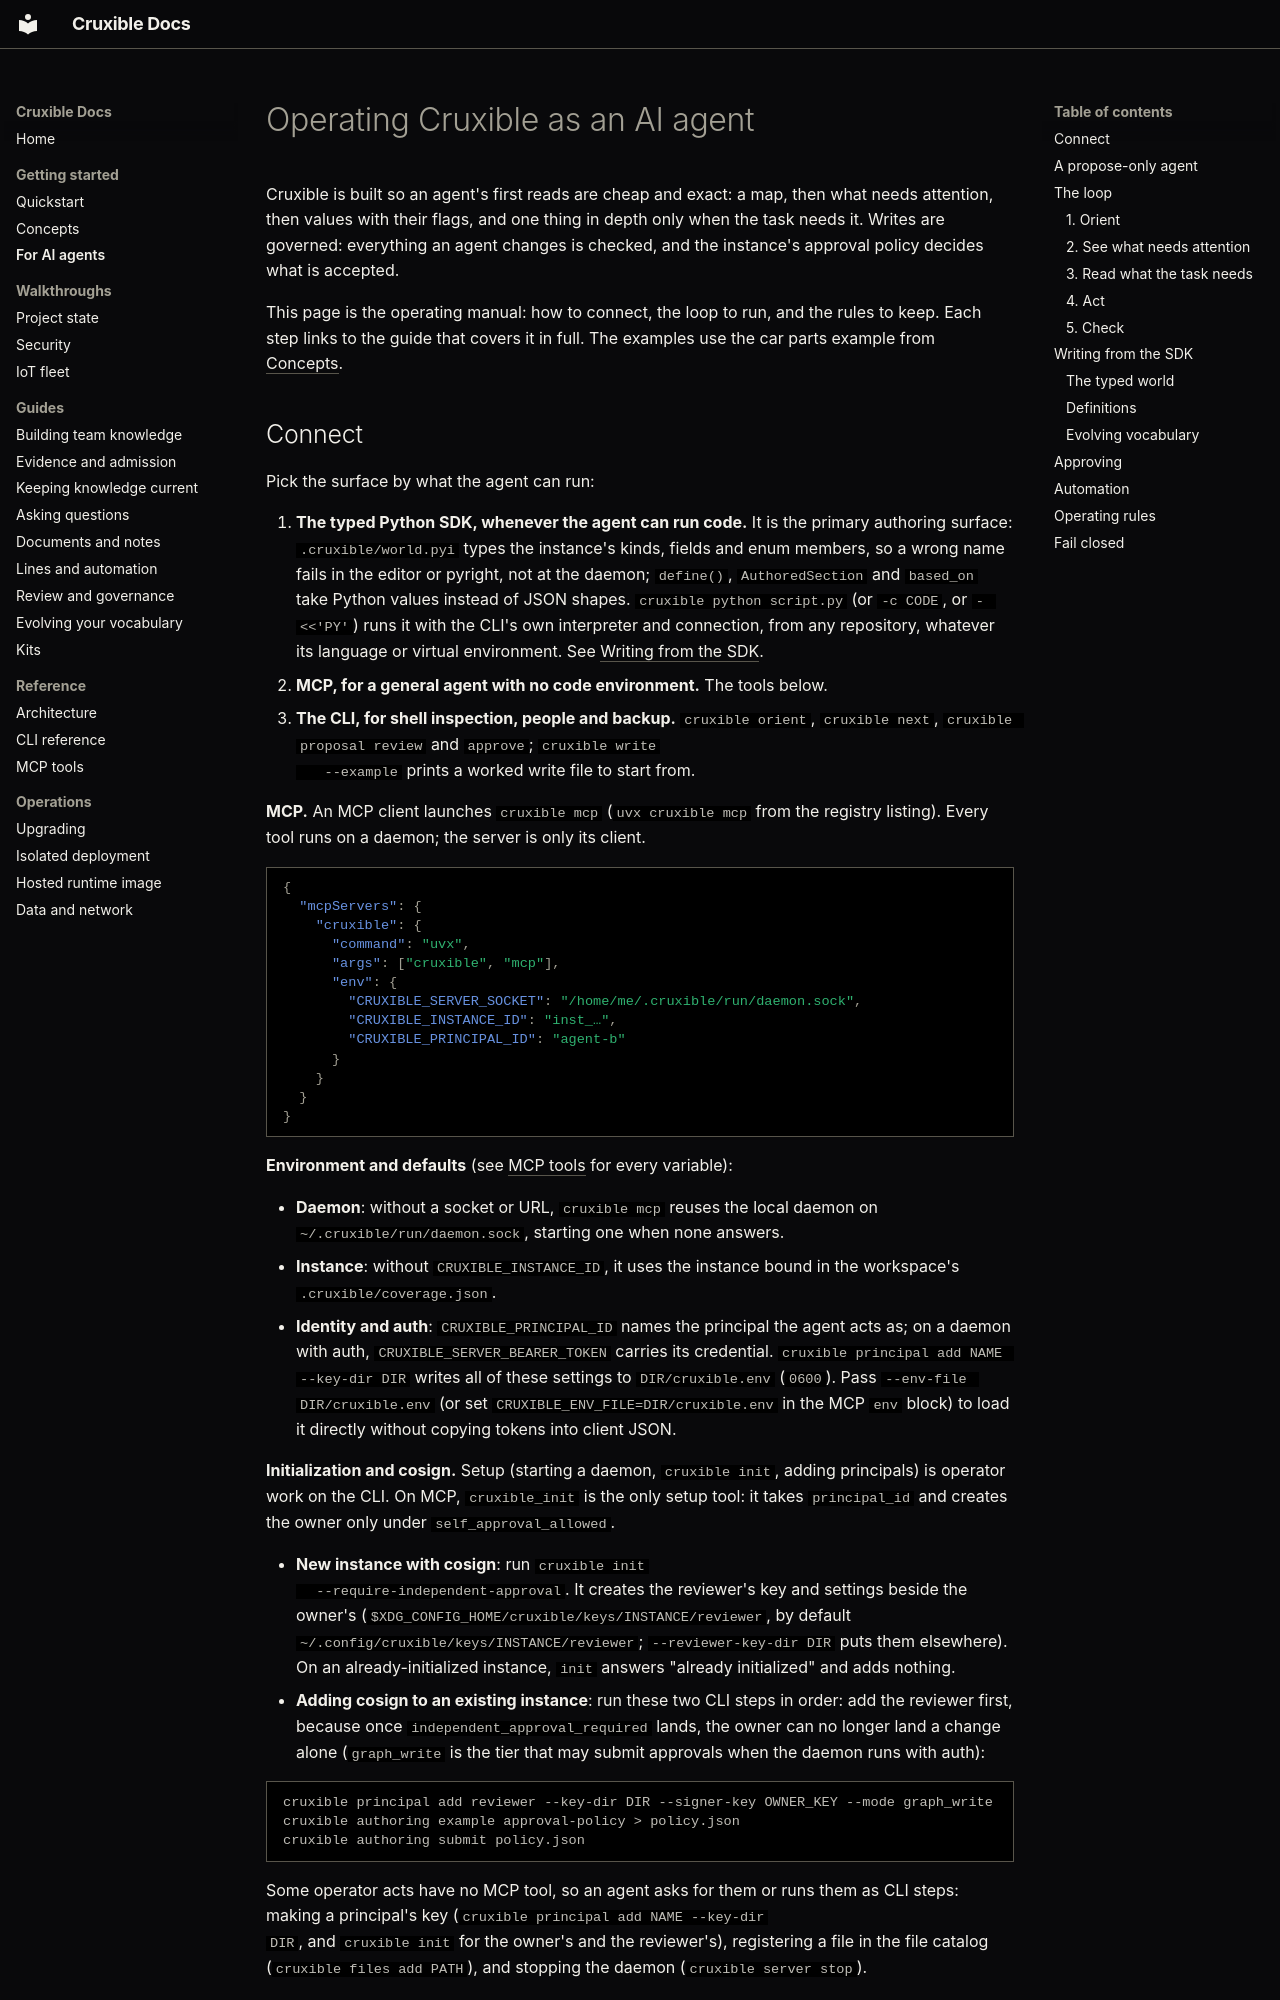

repository: cruxible-ai/cruxible · page: for-ai-agents/index.html · generator: mkdocs

# Operating Cruxible as an AI agent

Cruxible is built so an agent's first reads are cheap and exact: a map, then
what needs attention, then values with their flags, and one thing in depth
only when the task needs it. Writes are governed: everything an agent changes
is checked, and the instance's approval policy decides what is accepted.

This page is the operating manual: how to connect, the loop to run, and the
rules to keep. Each step links to the guide that covers it in full. The
examples use the car parts example from
[Concepts](concepts.md#knowledge-as-claims).
